Photos from the image-classification dataset "dataset" in the GitHub repository mohammed761/ai-property-triage. Its 5 classes are: bathroom, bedroom, exterior, kitchen, living room.

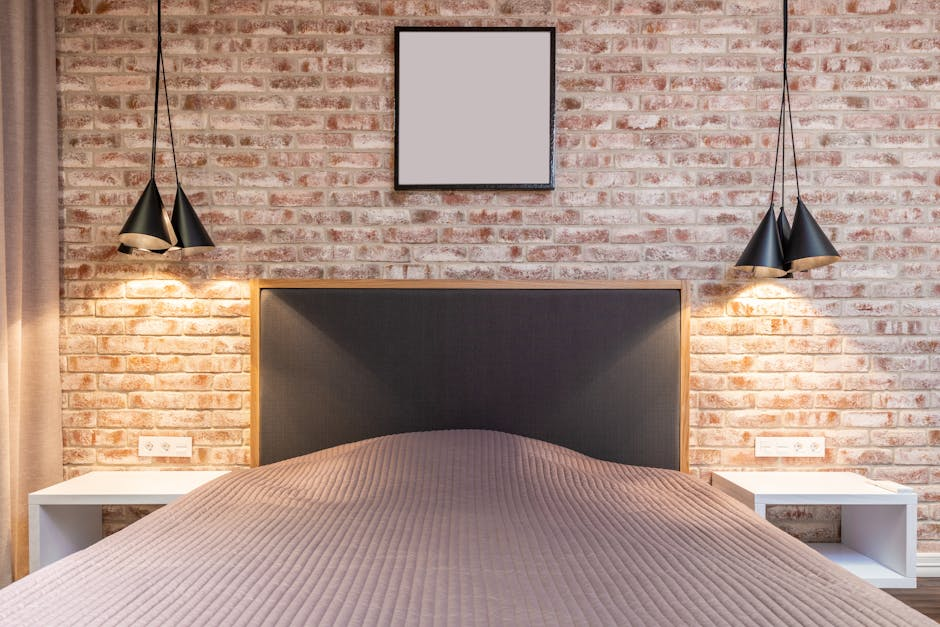
Label: bedroom

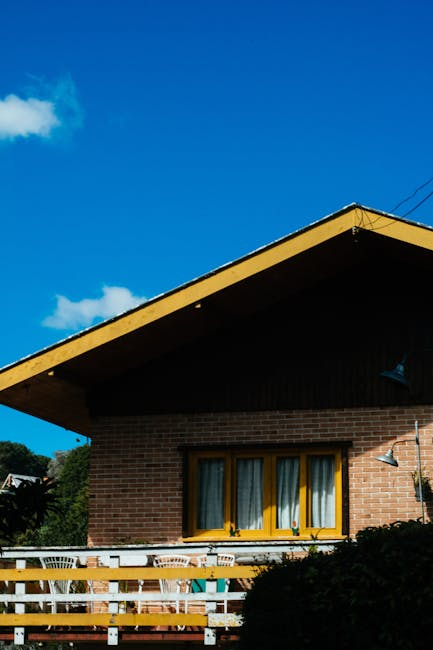
Label: exterior

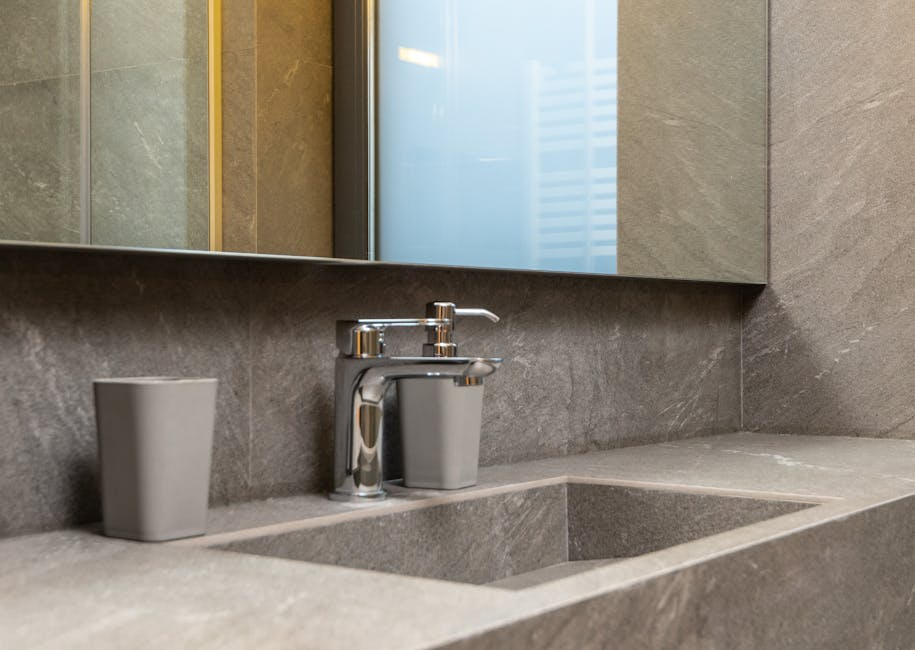
Label: bathroom

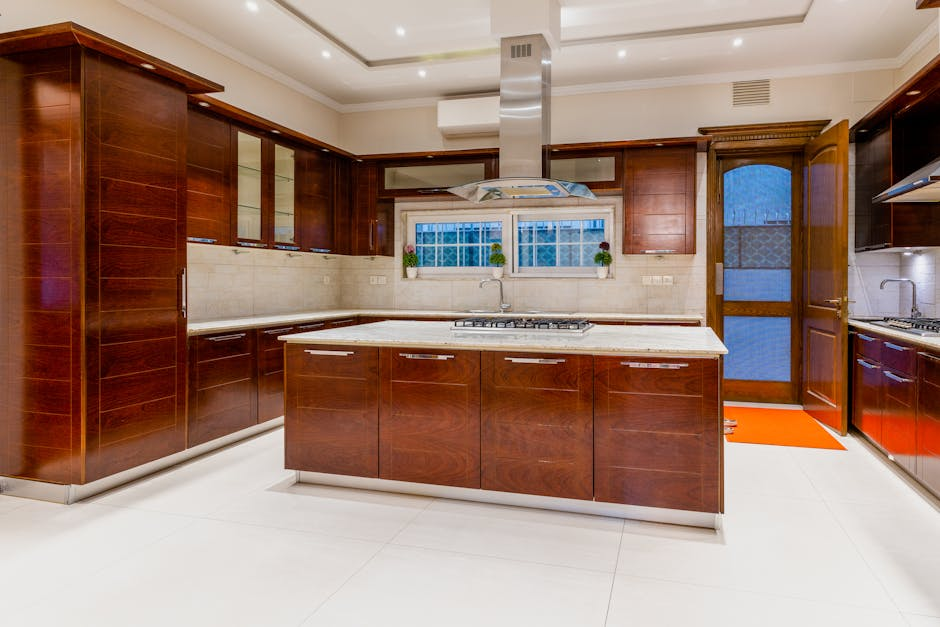
Label: kitchen

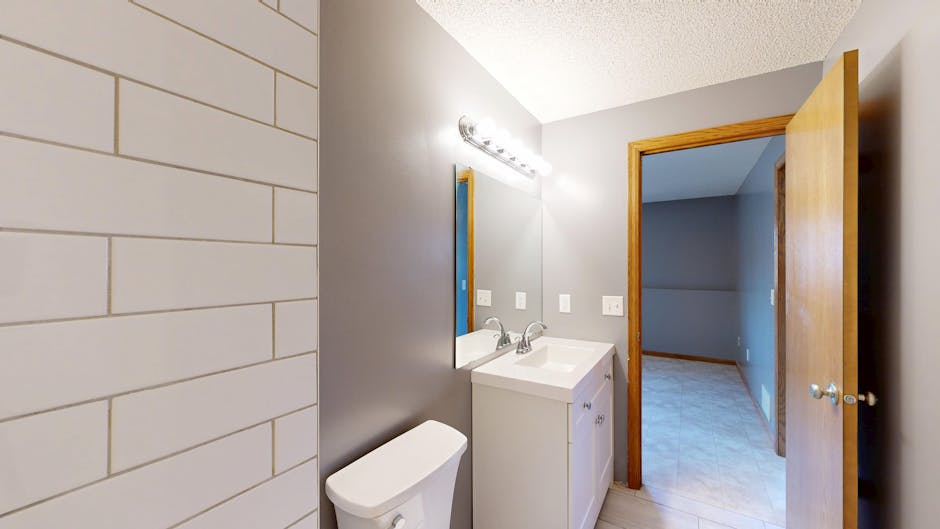
Label: bathroom

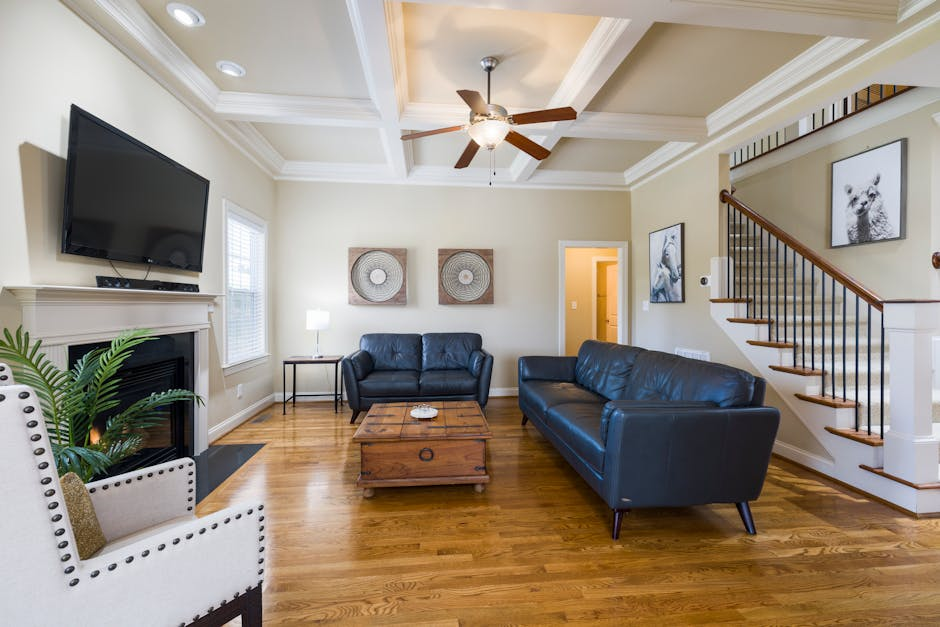
Label: living room
